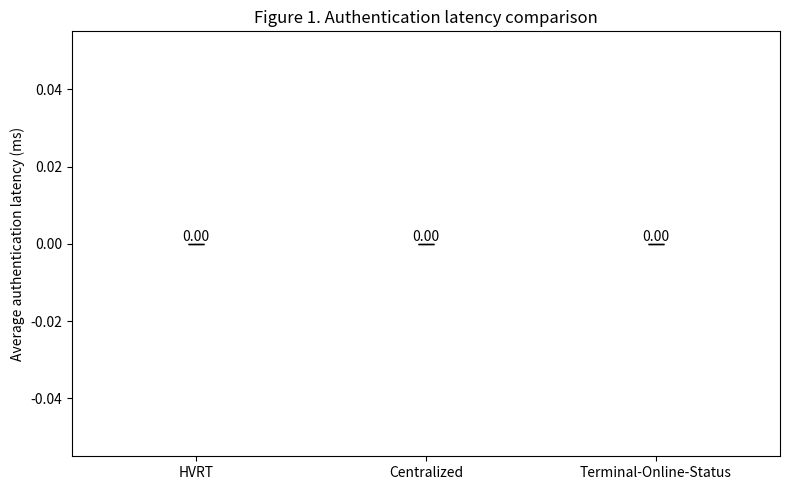
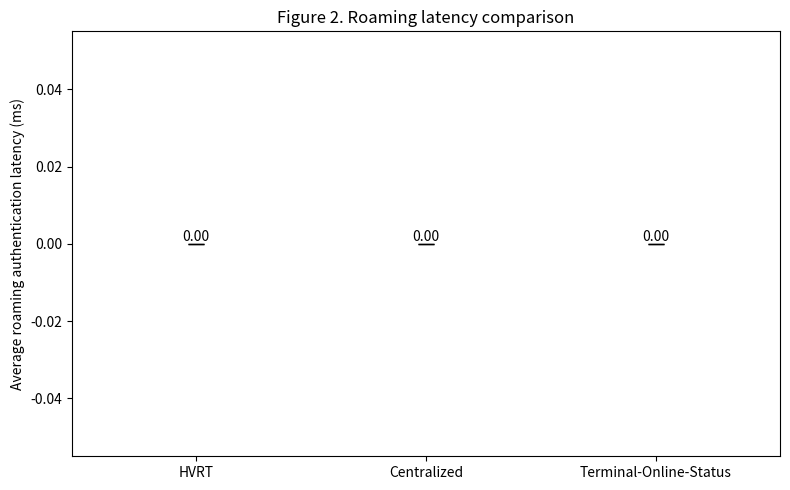

Write Python code to recreate these figures, in order.
import os
import json
import math
import statistics
from collections import defaultdict

import matplotlib
matplotlib.use("Agg")  # 非交互后端，适合直接保存图片

import matplotlib.pyplot as plt


LOG_FILES = {
    "HVRT": "logs/hvrt.jsonl",
    "Centralized": "logs/centralized.jsonl",
    "Terminal-Online-Status": "logs/terminal_online_status.jsonl",
}

OUT_DIR = "figures"


def ensure_out_dir():
    if not os.path.exists(OUT_DIR):
        os.makedirs(OUT_DIR)


def load_jsonl(path):
    records = []
    if not os.path.exists(path):
        return records
    with open(path, "r", encoding="utf-8") as f:
        for line in f:
            line = line.strip()
            if line:
                records.append(json.loads(line))
    return records


def percentile(values, p):
    if not values:
        return 0
    vals = sorted(values)
    k = (len(vals) - 1) * p
    f = math.floor(k)
    c = math.ceil(k)
    if f == c:
        return vals[int(k)]
    d0 = vals[f] * (c - k)
    d1 = vals[c] * (k - f)
    return d0 + d1


def stats_summary(values, warmup=5):
    if len(values) > warmup:
        values = values[warmup:]
    if not values:
        return {"mean": 0, "median": 0, "p95": 0, "std": 0, "values": []}
    return {
        "mean": statistics.mean(values),
        "median": statistics.median(values),
        "p95": percentile(values, 0.95),
        "std": statistics.pstdev(values) if len(values) > 1 else 0,
        "values": values,
    }


def read_auth_latency():
    result = {}
    for scheme, path in LOG_FILES.items():
        recs = load_jsonl(path)
        values = [
            r["total_latency_ms"]
            for r in recs
            if r.get("event") == "auth_result"
        ]
        result[scheme] = stats_summary(values, warmup=5)
    return result


def read_roaming_latency():
    result = {}
    for scheme, path in LOG_FILES.items():
        recs = load_jsonl(path)
        values = [
            r["roaming_latency_ms"]
            for r in recs
            if r.get("event") == "roaming_auth_result"
        ]
        result[scheme] = stats_summary(values, warmup=0)
    return result


def read_revocation_stages():
    hvrt_path = LOG_FILES["HVRT"]
    recs = load_jsonl(hvrt_path)
    stage_order = [
        "before_revoke",
        "cta_revoked_no_sync",
        "ec_synced_ag_not_synced",
        "ec_ag_both_synced",
    ]
    stage_name_map = {
        "before_revoke": "Before revoke",
        "cta_revoked_no_sync": "CTA revoked\nno sync",
        "ec_synced_ag_not_synced": "EC synced\nAG not synced",
        "ec_ag_both_synced": "EC + AG\nsynced",
    }

    stage_result = {}
    for r in recs:
        if r.get("event") == "revocation_stage_result":
            stage = r["stage"]
            stage_result[stage] = r

    xs = []
    ys = []
    labels = []
    texts = []

    for stage in stage_order:
        if stage in stage_result:
            rec = stage_result[stage]
            xs.append(stage_name_map[stage])
            ys.append(1 if rec["result"] == "allow" else 0)
            labels.append(rec["result"])
            texts.append(
                f"CTA={rec['cta_version']}, EC={rec['ec_version']}, AG={rec['ag_version']}"
            )

    return xs, ys, labels, texts


def plot_fig1_auth_latency():
    data = read_auth_latency()
    schemes = list(data.keys())
    means = [data[s]["mean"] for s in schemes]
    stds = [data[s]["std"] for s in schemes]

    plt.figure(figsize=(8, 5))
    bars = plt.bar(schemes, means, yerr=stds, capsize=6)
    plt.ylabel("Average authentication latency (ms)")
    plt.title("Figure 1. Authentication latency comparison")

    for bar, mean in zip(bars, means):
        plt.text(
            bar.get_x() + bar.get_width() / 2,
            bar.get_height(),
            f"{mean:.2f}",
            ha="center",
            va="bottom",
        )

    plt.tight_layout()
    plt.savefig(os.path.join(OUT_DIR, "fig1_auth_latency.png"), dpi=300)
    plt.close()


def plot_fig2_roaming_latency():
    data = read_roaming_latency()
    schemes = list(data.keys())
    means = [data[s]["mean"] for s in schemes]
    stds = [data[s]["std"] for s in schemes]

    plt.figure(figsize=(8, 5))
    bars = plt.bar(schemes, means, yerr=stds, capsize=6)
    plt.ylabel("Average roaming authentication latency (ms)")
    plt.title("Figure 2. Roaming latency comparison")

    for bar, mean in zip(bars, means):
        plt.text(
            bar.get_x() + bar.get_width() / 2,
            bar.get_height(),
            f"{mean:.2f}",
            ha="center",
            va="bottom",
        )

    plt.tight_layout()
    plt.savefig(os.path.join(OUT_DIR, "fig2_roaming_latency.png"), dpi=300)
    plt.close()


def plot_fig3_revocation_stages():
    xs, ys, labels, texts = read_revocation_stages()

    plt.figure(figsize=(9, 5))
    bars = plt.bar(xs, ys)

    plt.ylim(-0.1, 1.2)
    plt.yticks([0, 1], ["deny", "allow"])
    plt.ylabel("Authentication result")
    plt.title("Figure 3. Authentication result before and after revocation sync")

    for bar, label, text in zip(bars, labels, texts):
        plt.text(
            bar.get_x() + bar.get_width() / 2,
            bar.get_height() + 0.03,
            label,
            ha="center",
            va="bottom",
        )
        plt.text(
            bar.get_x() + bar.get_width() / 2,
            0.5,
            text,
            ha="center",
            va="center",
            rotation=90,
            fontsize=8,
        )

    plt.tight_layout()
    plt.savefig(os.path.join(OUT_DIR, "fig3_revocation_stages.png"), dpi=300)
    plt.close()


def print_summary():
    auth = read_auth_latency()
    roaming = read_roaming_latency()

    print("\n[Figure 1] Authentication latency summary")
    for s, d in auth.items():
        print(
            f"{s:24} mean={d['mean']:.2f}  median={d['median']:.2f}  p95={d['p95']:.2f}  std={d['std']:.2f}"
        )

    print("\n[Figure 2] Roaming latency summary")
    for s, d in roaming.items():
        print(
            f"{s:24} mean={d['mean']:.2f}  median={d['median']:.2f}  p95={d['p95']:.2f}  std={d['std']:.2f}"
        )


if __name__ == "__main__":
    ensure_out_dir()
    plot_fig1_auth_latency()
    plot_fig2_roaming_latency()
    plot_fig3_revocation_stages()
    print_summary()
    print(f"\nSaved figures to: {OUT_DIR}/")
